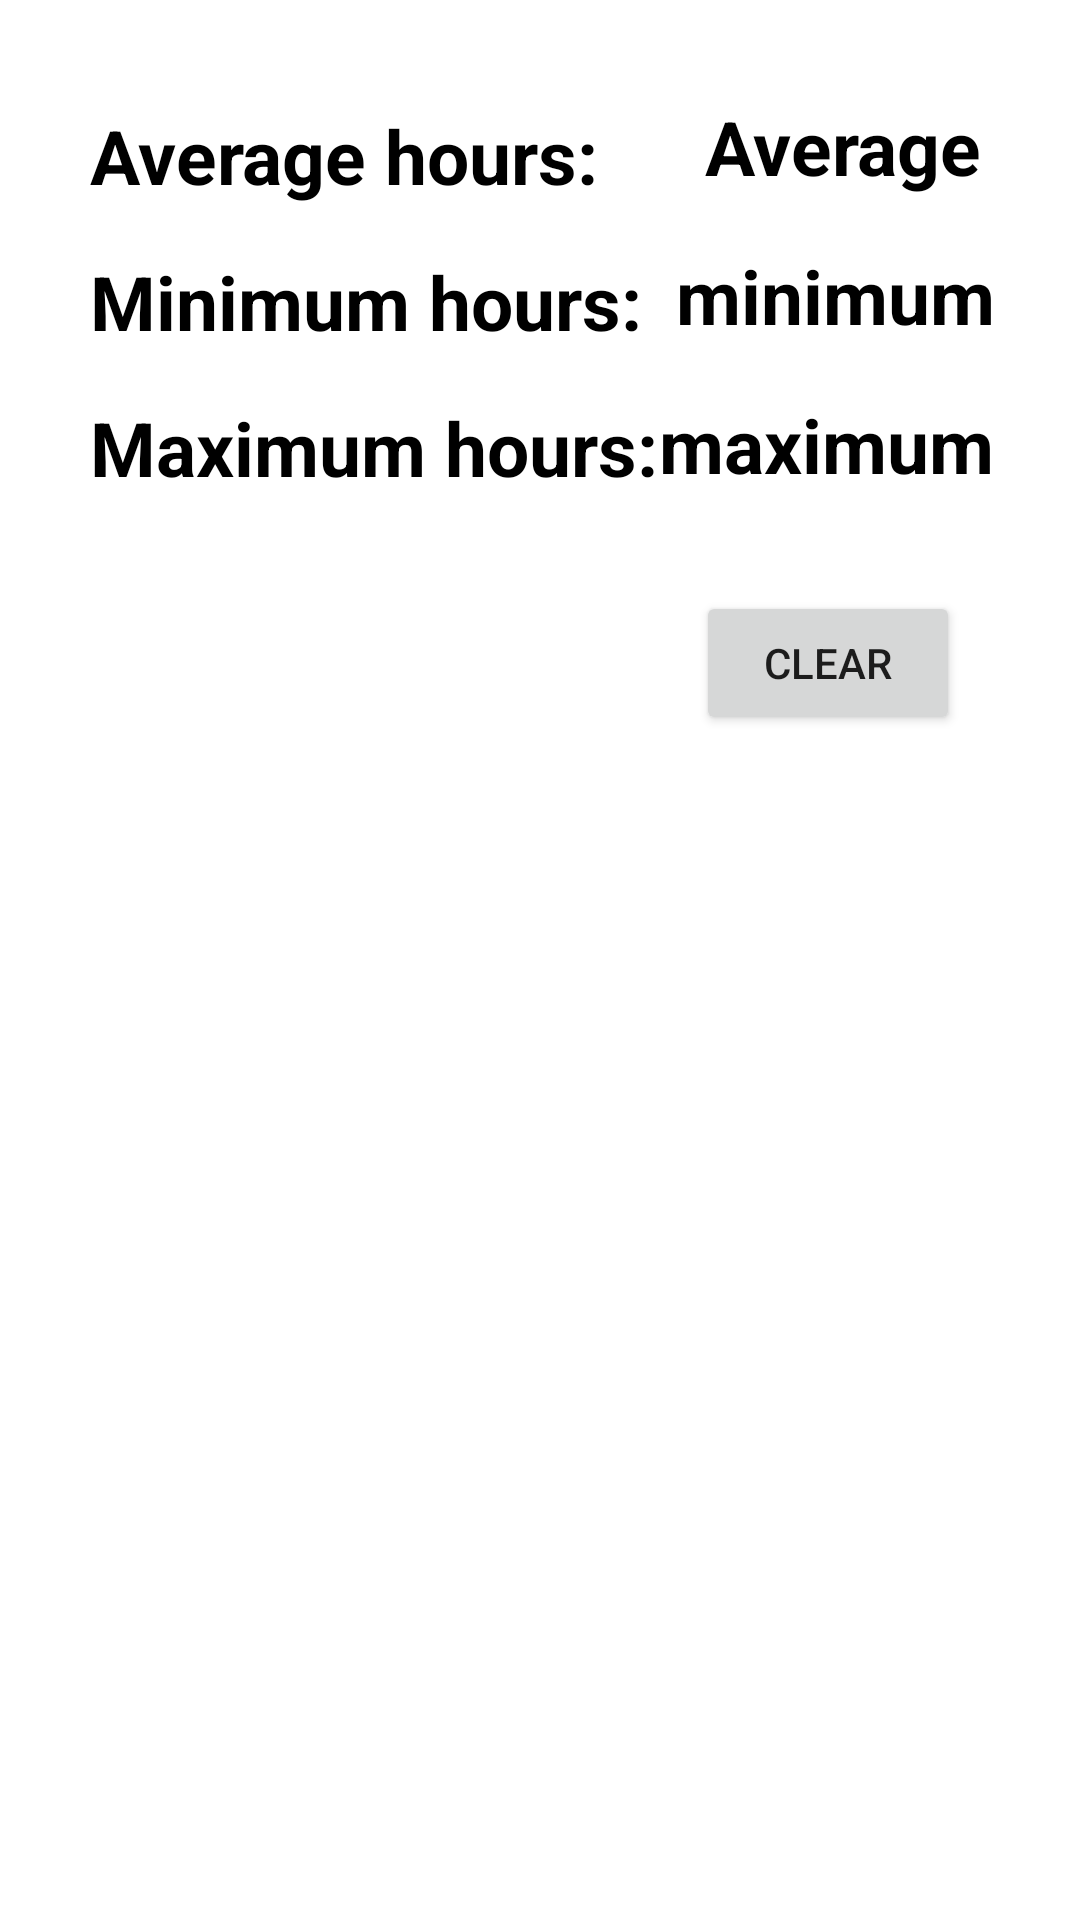

Here is an Android app screen rendered from its layout file. Give the layout XML and the strings, colors and styles it references.
<!-- AndroidManifest.xml: application theme Theme.BitFitt -->
<!-- res/layout/fragment_dashboard.xml -->
<?xml version="1.0" encoding="utf-8"?>
<FrameLayout xmlns:android="http://schemas.android.com/apk/res/android"
    xmlns:app="http://schemas.android.com/apk/res-auto"
    xmlns:tools="http://schemas.android.com/tools"
    android:layout_width="match_parent"
    android:layout_height="match_parent"
    tools:context=".DashboardFragment">

    <androidx.constraintlayout.widget.ConstraintLayout
        android:layout_width="match_parent"
        android:layout_height="match_parent"
        android:layout_margin="20dp">

        <TextView
            android:id="@+id/textView3"
            android:layout_width="wrap_content"
            android:layout_height="wrap_content"
            android:text="Average hours:"
            android:textSize="25dp"
            android:layout_marginStart="10dp"
            android:textStyle="bold"
            android:textColor="@color/black"
            android:layout_marginTop="15dp"
            app:layout_constraintStart_toStartOf="parent"
            app:layout_constraintTop_toTopOf="parent" />

        <TextView
            android:id="@+id/textView4"
            android:layout_width="wrap_content"
            android:layout_height="wrap_content"
            android:layout_marginTop="15dp"
            android:text="Minimum hours: "
            android:textSize="25dp"
            android:textColor="@color/black"
            android:layout_marginStart="10dp"
            android:textStyle="bold"
            app:layout_constraintStart_toStartOf="parent"
            app:layout_constraintTop_toBottomOf="@+id/textView3" />

        <TextView
            android:id="@+id/textView5"
            android:layout_width="wrap_content"
            android:layout_height="wrap_content"
            android:layout_marginTop="15dp"
            android:text="Maximum hours: "
            android:textSize="25dp"
            android:textColor="@color/black"
            android:layout_marginStart="10dp"
            android:textStyle="bold"
            app:layout_constraintStart_toStartOf="parent"
            app:layout_constraintTop_toBottomOf="@+id/textView4" />

        <Button
            android:id="@+id/clearButton"
            android:layout_width="wrap_content"
            android:layout_height="wrap_content"
            android:layout_marginTop="32dp"
            android:layout_marginEnd="20dp"
            android:text="clear"
            app:layout_constraintEnd_toEndOf="parent"
            app:layout_constraintTop_toBottomOf="@+id/maximumTv" />

        <TextView
            android:id="@+id/averageTv"
            android:layout_width="wrap_content"
            android:layout_height="wrap_content"
            android:layout_marginTop="12dp"
            android:layout_marginEnd="10dp"
            android:text="Average"
            android:textColor="@color/black"
            android:textSize="25dp"
            android:textStyle="bold"
            app:layout_constraintEnd_toEndOf="parent"
            app:layout_constraintHorizontal_bias="0.931"
            app:layout_constraintStart_toEndOf="@+id/textView3"
            app:layout_constraintTop_toTopOf="parent" />

        <TextView
            android:id="@+id/minimumTv"
            android:layout_width="wrap_content"
            android:layout_height="wrap_content"
            android:layout_marginStart="15dp"
            android:layout_marginTop="16dp"
            android:layout_marginEnd="10dp"
            android:text="minimum"
            android:textColor="@color/black"
            android:textSize="25dp"
            android:textStyle="bold"
            app:layout_constraintEnd_toEndOf="parent"
            app:layout_constraintHorizontal_bias="0.875"
            app:layout_constraintStart_toEndOf="@+id/textView4"
            app:layout_constraintTop_toBottomOf="@+id/averageTv" />

        <TextView
            android:id="@+id/maximumTv"
            android:layout_width="wrap_content"
            android:layout_height="wrap_content"
            android:layout_marginStart="3dp"
            android:layout_marginTop="16dp"
            android:layout_marginEnd="10dp"
            android:text="maximum"
            android:textColor="@color/black"
            android:textSize="25dp"
            android:textStyle="bold"
            app:layout_constraintEnd_toEndOf="parent"
            app:layout_constraintHorizontal_bias="0.875"
            app:layout_constraintStart_toEndOf="@+id/textView5"
            app:layout_constraintTop_toBottomOf="@+id/minimumTv" />
    </androidx.constraintlayout.widget.ConstraintLayout>




</FrameLayout>
<!-- resources referenced by this layout -->
<resources>
  <style name="Theme.BitFitt" parent="Theme.MaterialComponents.DayNight.DarkActionBar">
          
          <item name="colorPrimary">@color/purple_500</item>
          <item name="colorPrimaryVariant">@color/purple_700</item>
          <item name="colorOnPrimary">@color/white</item>
          
          <item name="colorSecondary">@color/teal_200</item>
          <item name="colorSecondaryVariant">@color/teal_700</item>
          <item name="colorOnSecondary">@color/black</item>
          
          <item name="android:statusBarColor" tools:targetApi="l">?attr/colorPrimaryVariant</item>
          
      </style>
  <!-- not gathered from this repository: default colours our renderer supplied (Android Studio template values) -->
  <color name="purple_500">#FF6200EE</color>
  <color name="purple_700">#FF3700B3</color>
  <color name="teal_200">#FF03DAC5</color>
  <color name="teal_700">#FF018786</color>
  <color name="black">#FF000000</color>
  <color name="white">#FFFFFFFF</color>
</resources>
